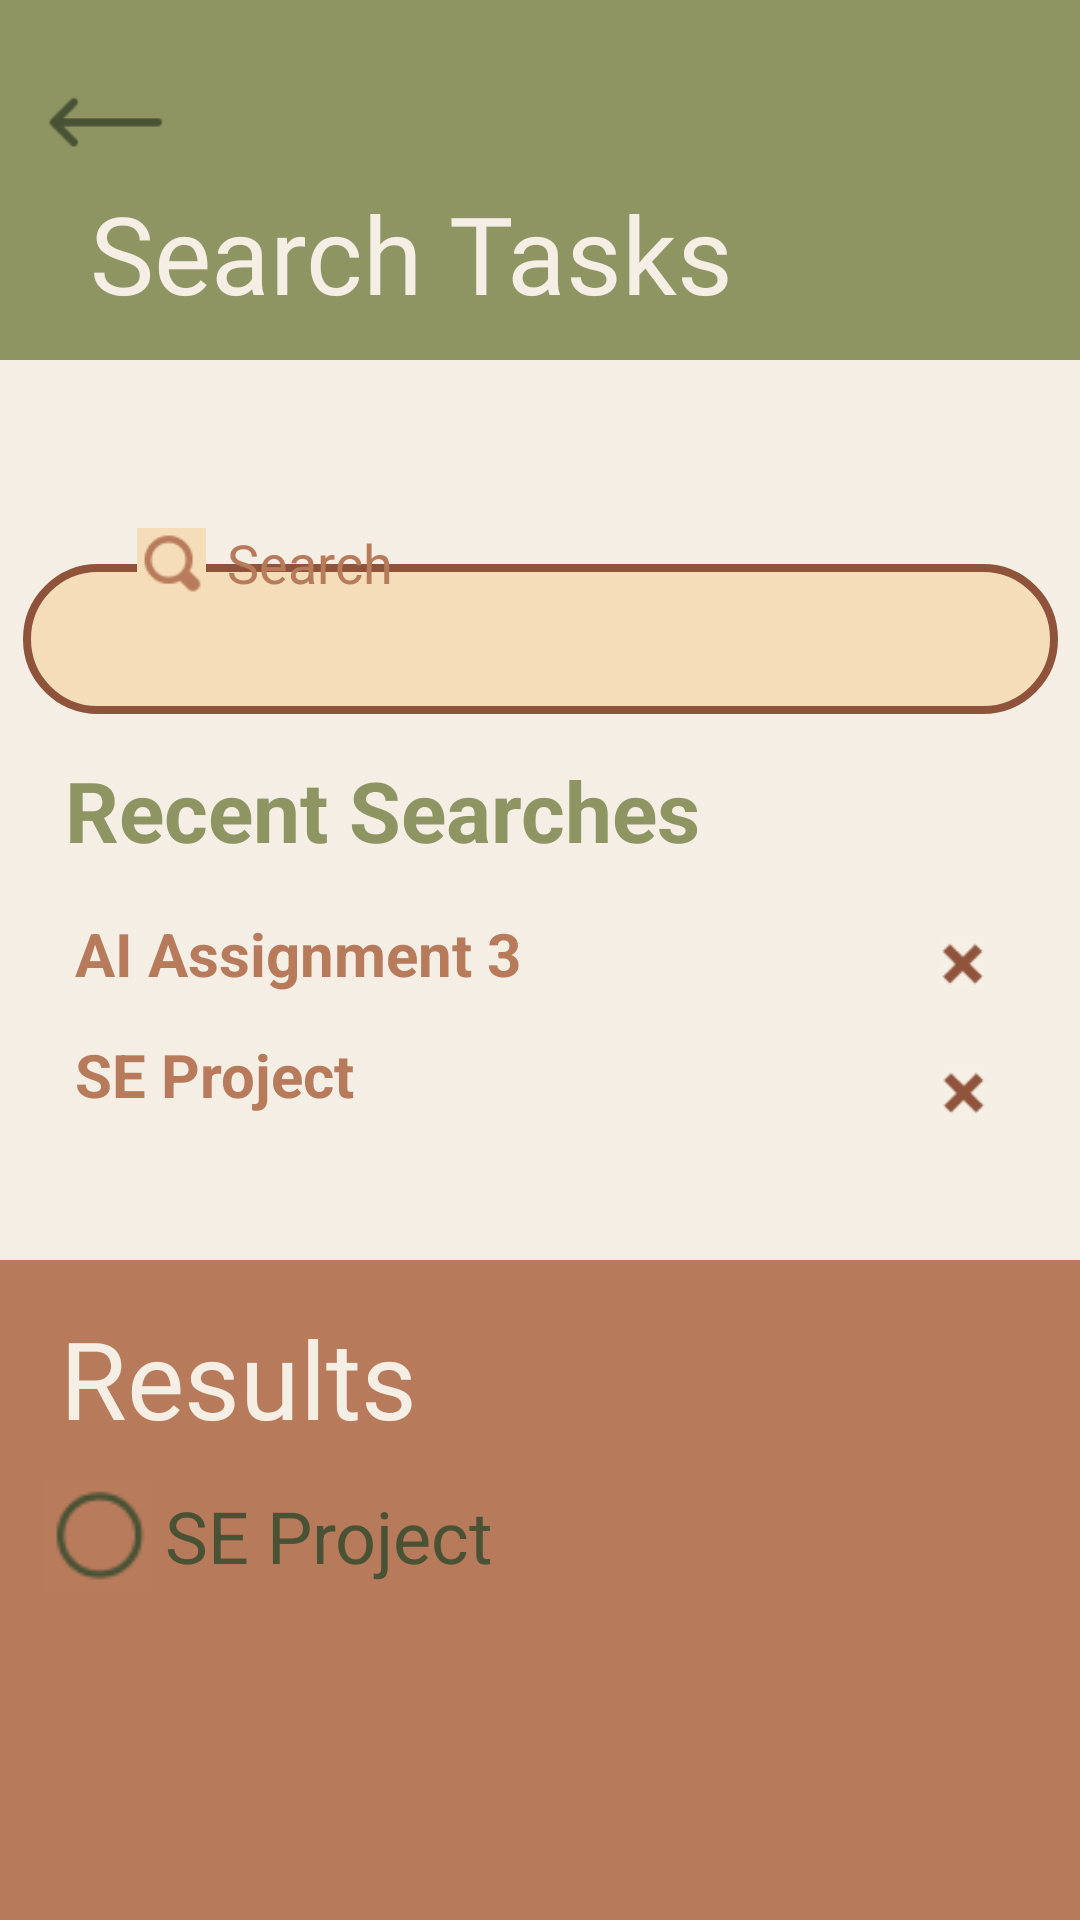

Produce the Android XML layout that renders to this screen, including the resource entries it uses.
<!-- AndroidManifest.xml: application theme Theme.SMDproj -->
<!-- res/layout/activity_task_search.xml -->
<?xml version="1.0" encoding="utf-8"?>
<androidx.constraintlayout.widget.ConstraintLayout xmlns:android="http://schemas.android.com/apk/res/android"
    xmlns:app="http://schemas.android.com/apk/res-auto"
    xmlns:tools="http://schemas.android.com/tools"
    android:layout_width="match_parent"
    android:layout_height="match_parent"
    android:background="@color/peachie_lite"
    tools:context=".taskSearch">

    <LinearLayout
        android:id="@+id/searchTasks"
        android:layout_width="match_parent"
        android:layout_height="120dp"
        android:orientation="vertical"
        android:background="@color/moss"
        app:layout_constraintEnd_toEndOf="parent"
        app:layout_constraintHorizontal_bias="0.0"
        app:layout_constraintStart_toStartOf="parent"
        app:layout_constraintTop_toTopOf="parent">

        <ImageView
            android:id="@+id/arrowBack"
            android:layout_width="40dp"
            android:layout_height="40dp"
            android:layout_marginTop="20dp"
            android:layout_marginLeft="15dp"
            app:srcCompat="@drawable/arrowback2" />

        <TextView
            android:id="@+id/textView"
            android:layout_width="wrap_content"
            android:layout_height="wrap_content"
            android:layout_marginLeft="30dp"
            android:text="Search Tasks"
            android:fontFamily="@font/playfair_display"
            android:textColor="@color/peachie_lite"
            android:textSize="36sp"
            android:textStyle="normal" />

    </LinearLayout>

    <ImageView
        android:id="@+id/searchTextBar"
        android:layout_width="345dp"
        android:layout_height="50dp"
        android:layout_marginTop="188dp"
        app:layout_constraintEnd_toEndOf="@id/searchTasks"
        app:layout_constraintStart_toStartOf="parent"
        app:layout_constraintTop_toTopOf="parent"
        app:srcCompat="@drawable/text_input" />

    <EditText
        android:id="@+id/search"
        style="@style/NoUnderlineText"
        android:layout_width="wrap_content"
        android:layout_height="wrap_content"
        android:text="Search"
        android:textColor="@color/brown_sugar"
        android:textSize="18dp"
        app:layout_constraintBottom_toBottomOf="parent"
        app:layout_constraintEnd_toEndOf="parent"
        app:layout_constraintHorizontal_bias="0.248"
        app:layout_constraintStart_toStartOf="parent"
        app:layout_constraintTop_toTopOf="parent"
        app:layout_constraintVertical_bias="0.285"
        tools:ignore="TouchTargetSizeCheck" />

    <ImageView
        android:id="@+id/searchIcon"
        android:layout_width="23dp"
        android:layout_height="25dp"
        app:layout_constraintBottom_toBottomOf="parent"
        app:layout_constraintEnd_toEndOf="parent"
        app:layout_constraintHorizontal_bias="0.136"
        app:layout_constraintStart_toStartOf="parent"
        app:layout_constraintTop_toTopOf="parent"
        app:layout_constraintVertical_bias="0.285"
        app:srcCompat="@drawable/search" />

    <TextView
        android:layout_width="263dp"
        android:layout_height="46dp"
        android:text="Recent Searches"
        android:textColor="@color/moss"
        android:textSize="28dp"
        android:textStyle="bold"
        app:layout_constraintBottom_toBottomOf="parent"
        app:layout_constraintEnd_toEndOf="parent"
        app:layout_constraintHorizontal_bias="0.222"
        app:layout_constraintStart_toStartOf="parent"
        app:layout_constraintTop_toTopOf="parent"
        app:layout_constraintVertical_bias="0.423" />

    <TextView
        android:id="@+id/textView2"
        android:layout_width="197dp"
        android:layout_height="47dp"
        android:text="AI Assignment 3"
        android:textColor="@color/brown_sugar"
        android:textSize="20dp"
        android:textStyle="bold"
        app:layout_constraintBottom_toBottomOf="parent"
        app:layout_constraintEnd_toEndOf="parent"
        app:layout_constraintHorizontal_bias="0.154"
        app:layout_constraintStart_toStartOf="parent"
        app:layout_constraintTop_toTopOf="parent"
        app:layout_constraintVertical_bias="0.513" />

    <TextView
        android:layout_width="197dp"
        android:layout_height="47dp"
        android:text="SE Project"
        android:textColor="@color/brown_sugar"
        android:textSize="20dp"
        android:textStyle="bold"
        app:layout_constraintBottom_toBottomOf="parent"
        app:layout_constraintEnd_toEndOf="parent"
        app:layout_constraintHorizontal_bias="0.154"
        app:layout_constraintStart_toStartOf="parent"
        app:layout_constraintTop_toTopOf="parent"
        app:layout_constraintVertical_bias="0.581" />

    <ImageView
        android:id="@+id/crossIcon1"
        android:layout_width="20dp"
        android:layout_height="19dp"
        app:layout_constraintBottom_toBottomOf="parent"
        app:layout_constraintEnd_toEndOf="parent"
        app:layout_constraintHorizontal_bias="0.914"
        app:layout_constraintStart_toStartOf="parent"
        app:layout_constraintTop_toTopOf="parent"
        app:layout_constraintVertical_bias="0.501"
        app:srcCompat="@drawable/cross" />

    <ImageView
        android:id="@+id/crossIcon2"
        android:layout_width="20dp"
        android:layout_height="19dp"
        app:layout_constraintBottom_toBottomOf="parent"
        app:layout_constraintEnd_toEndOf="parent"
        app:layout_constraintHorizontal_bias="0.915"
        app:layout_constraintStart_toStartOf="parent"
        app:layout_constraintTop_toTopOf="parent"
        app:layout_constraintVertical_bias="0.57"
        app:srcCompat="@drawable/cross" />

    <LinearLayout
        android:id="@+id/results"
        android:layout_width="match_parent"
        android:layout_height="220dp"
        android:background="@color/brown_sugar"
        android:orientation="vertical"
        app:layout_constraintBottom_toBottomOf="parent"
        app:layout_constraintEnd_toEndOf="parent"
        app:layout_constraintHorizontal_bias="0.0"
        app:layout_constraintStart_toStartOf="parent"
        app:layout_constraintTop_toTopOf="parent"
        app:layout_constraintVertical_bias="1.0">

        <TextView
            android:id="@+id/resultsText"
            android:layout_width="wrap_content"
            android:layout_height="wrap_content"
            android:layout_marginLeft="20dp"
            android:fontFamily="@font/playfair_display"
            android:text="Results"
            android:textColor="@color/peachie_lite"
            android:textSize="36sp"
            android:textStyle="normal"
            android:layout_marginTop="15dp"/>

        <ImageView
            android:id="@+id/imageView4"
            android:layout_width="wrap_content"
            android:layout_height="wrap_content"
            android:layout_marginLeft="15dp"
            android:layout_marginTop="10dp"
            app:srcCompat="@drawable/taskcircle" />

        <TextView
            android:id="@+id/task1"
            android:layout_width="wrap_content"
            android:layout_height="wrap_content"
            android:layout_marginLeft="55dp"
            android:layout_marginTop="-35dp"
            android:text="SE Project"
            android:textColor="@color/fern"
            android:textSize="24sp"
            android:textStyle="normal" />

    </LinearLayout>


</androidx.constraintlayout.widget.ConstraintLayout>
<!-- resources referenced by this layout -->
<resources>
  <color name="brown_sugar">#B77B5C</color>
  <color name="fern">#495235</color>
  <color name="moss">#8E9462</color>
  <color name="peachie_lite">#F4EEE5</color>
  <!-- drawable arrowback2: png bitmap (drawable, 980 bytes) -->
  <!-- drawable cross: png bitmap (drawable, 535 bytes) -->
  <!-- drawable search: png bitmap (drawable, 826 bytes) -->
  <!-- drawable taskcircle: png bitmap (drawable, 1156 bytes) -->
  <!-- drawable text_input (drawable) -->
  <?xml version="1.0" encoding="utf-8"?>
  <shape xmlns:android="http://schemas.android.com/apk/res/android">
      <solid android:color="@color/peachie"/>
      <corners android:radius="50dp"/>
      <stroke android:color="@color/chestnut" android:width="2.5dp"/>
  </shape>
  <style name="NoUnderlineText" parent="Widget.AppCompat.EditText">
          <item name="android:background">@null</item>
      </style>
  <style name="Theme.SMDproj" parent="Base.Theme.SMDproj" />
  <color name="peachie">#F4DDB8</color>
  <color name="chestnut">#8F533B</color>
  <style name="Base.Theme.SMDproj" parent="Theme.Material3.DayNight.NoActionBar">
          
          
          <item name="colorPrimary">@color/moss</item>
      </style>
</resources>
